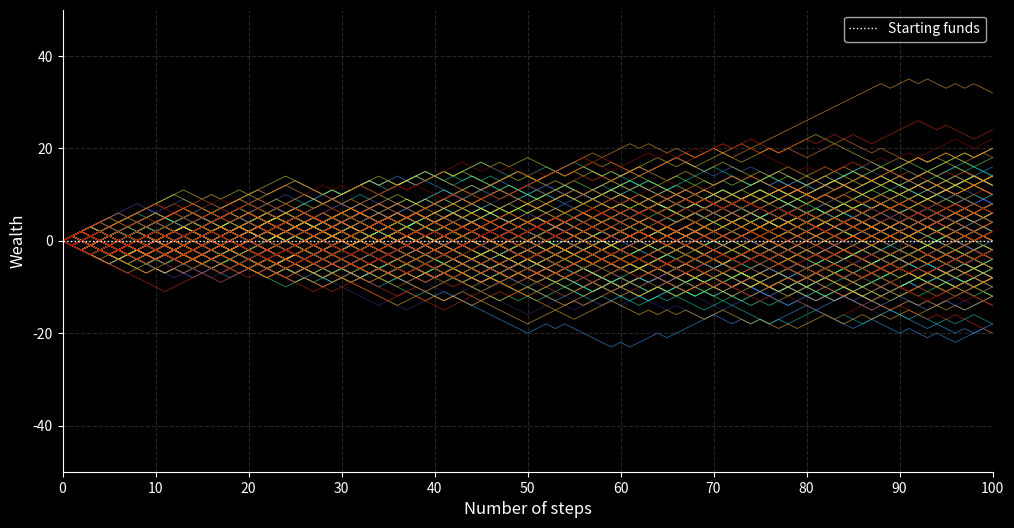

Write the Python code that produced this figure.
import random
import matplotlib.pyplot as plt
import matplotlib.cm as cm                              
from matplotlib.ticker import FuncFormatter

plt.style.use('dark_background')
# plt.style.use('default')

def rollDice():
    roll = random.randint(1, 2)
    if roll == 1:
        return False
    else:
        return True

def simple_bettor(funds, initial_wager, wager_count):
    value = funds
    wager = initial_wager
    path = [value]
    current = 1

    while current <= wager_count:
        if rollDice():
            value += wager
        else:
            value -= wager

        path.append(value)

        # if value <= 0:
        #     break

        current += 1

    return path

rounds = 100
bettors = 150
start = 0

fig, ax = plt.subplots(figsize=(12, 6))

x = 0
while x < bettors:
    path = simple_bettor(start, 1, rounds)
    ax.plot(path, color=cm.turbo(x / bettors), linewidth=0.6, alpha=0.6)             #gradiants: plasma viridis cool spring turbo
    x += 1

# Labels
# ax.set_title(str(bettors) + ' bettors, ' + str(rounds) + ' bets each', fontsize=16)
ax.set_xlabel('Number of steps', fontsize=12)
ax.set_ylabel('Wealth', fontsize=12)

# Axes
ax.set_xlim(0, rounds)
ax.set_xticks(range(0, rounds + 1, rounds // 10))
ax.set_ylim(-50,50)
ax.yaxis.set_major_formatter(FuncFormatter(lambda v, pos: f'{int(v):,}'))

# Extras
ax.grid(True, color='gray', alpha=0.3, linestyle='--')
ax.axhline(start, color='white', linewidth=1, linestyle=':', label='Starting funds')
ax.legend()
ax.spines['top'].set_visible(False)
ax.spines['right'].set_visible(False)

plt.show()
